Image classification data set "apartment" (andersontruong/GroundSight on GitHub). Class labels (3): bedroom floor, bedroom table, kitchen table.

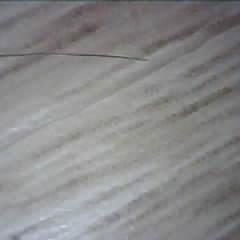
Label: bedroom floor

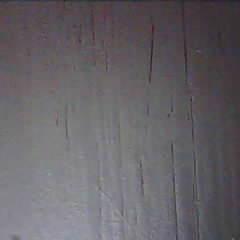
Label: kitchen table

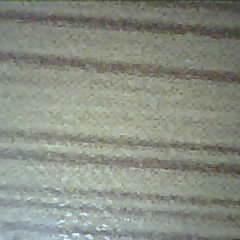
Label: bedroom table

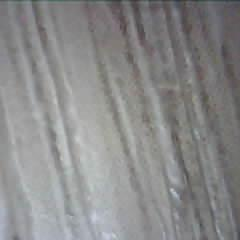
Label: bedroom floor

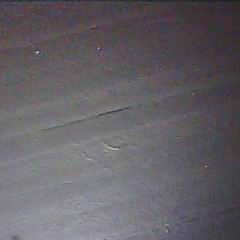
Label: kitchen table

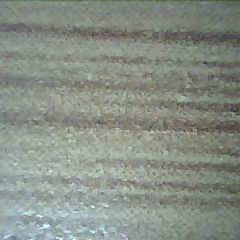
Label: bedroom table
